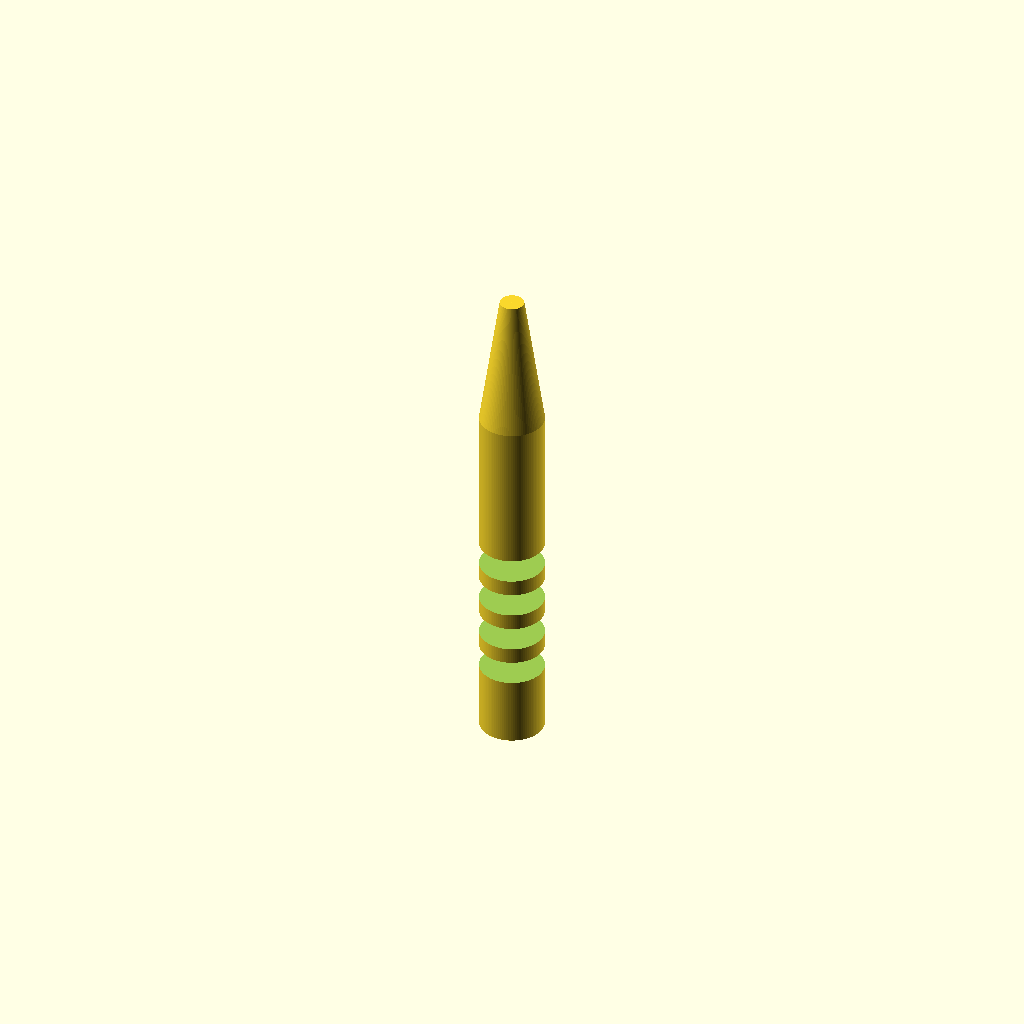
Cell 1: the model at its default parameters.
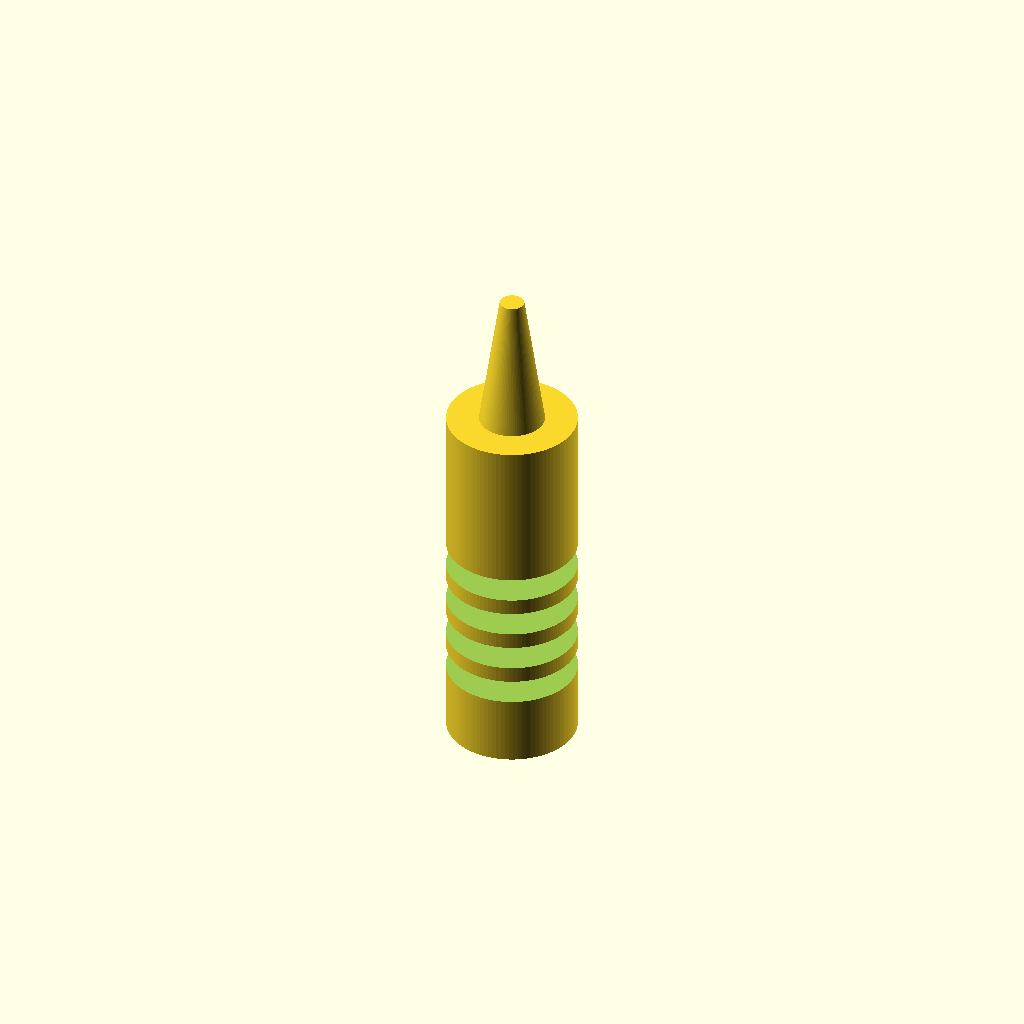
Cell 2: handle_d = 16 (everything else at default).
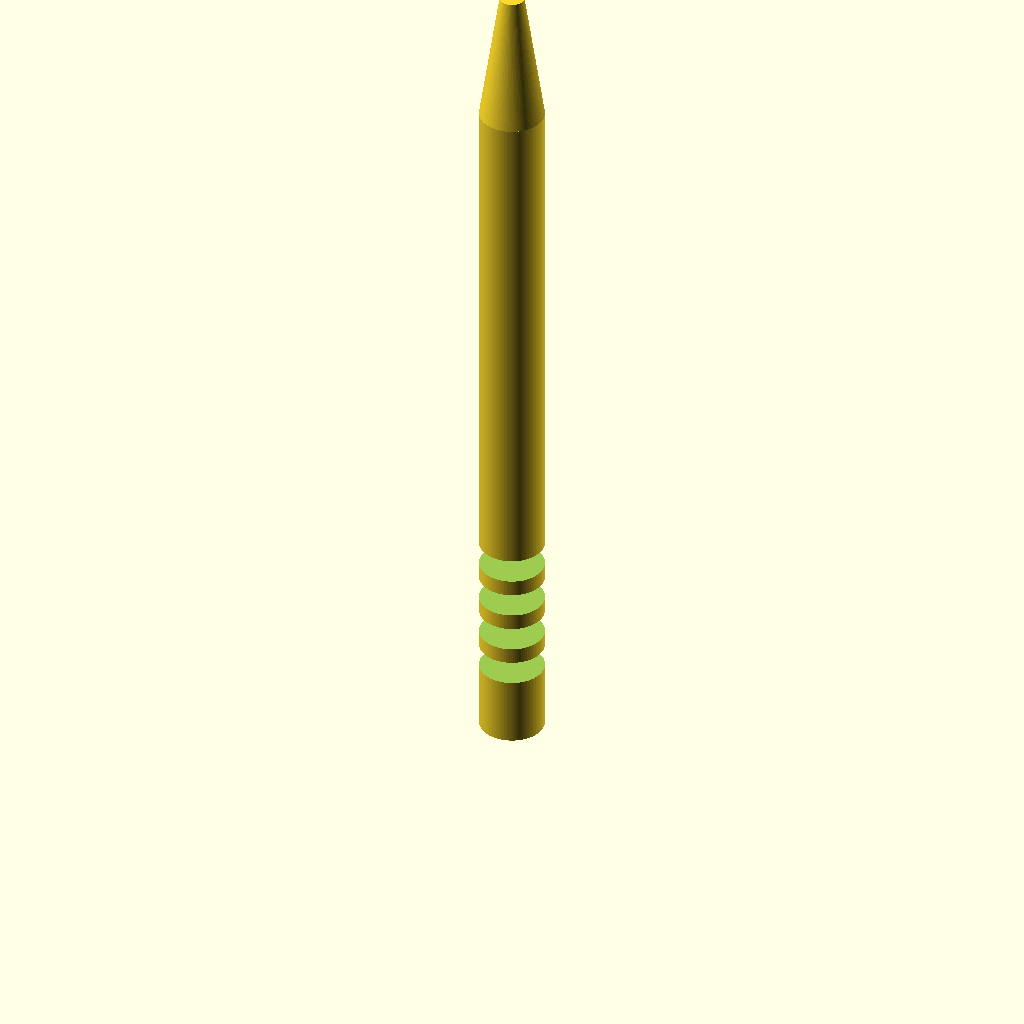
Cell 3: handle_h = 90 (everything else at default).
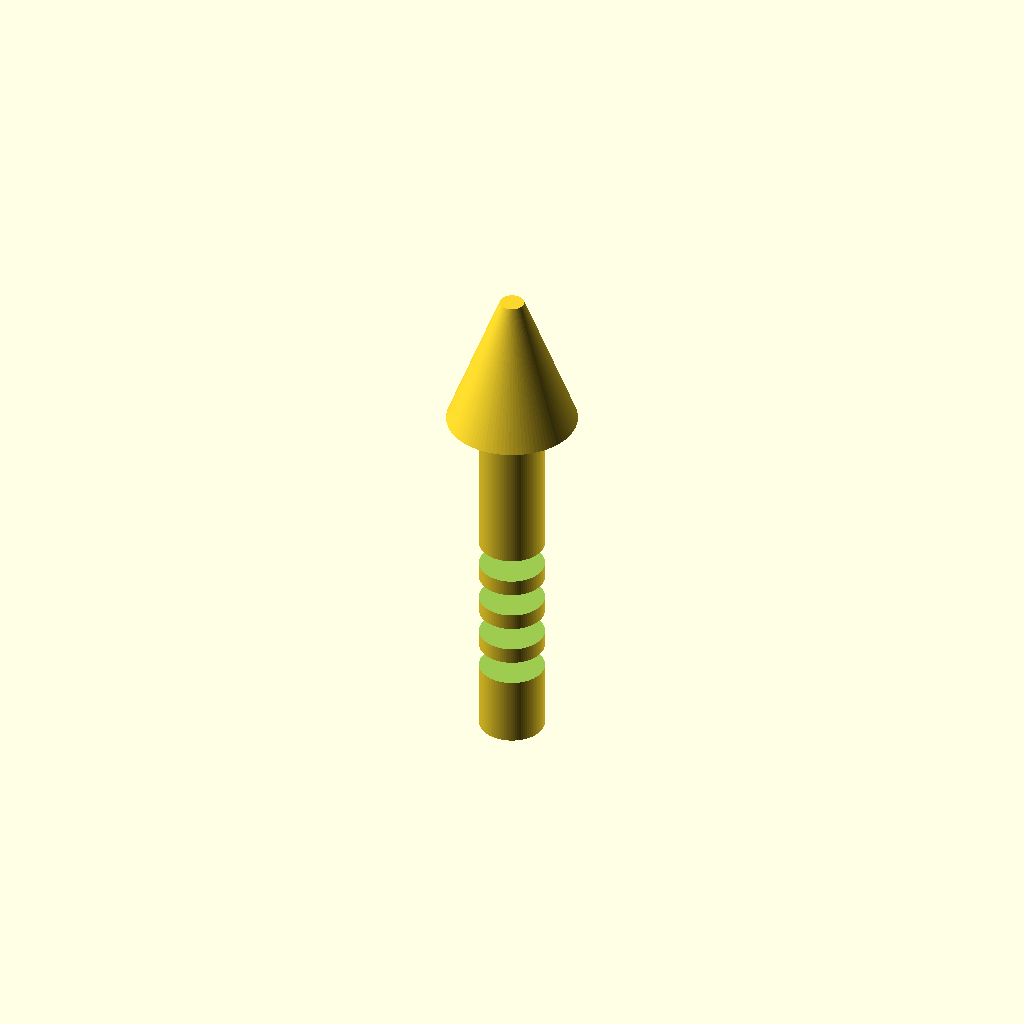
Cell 4: cone_top_d = 16 (everything else at default).
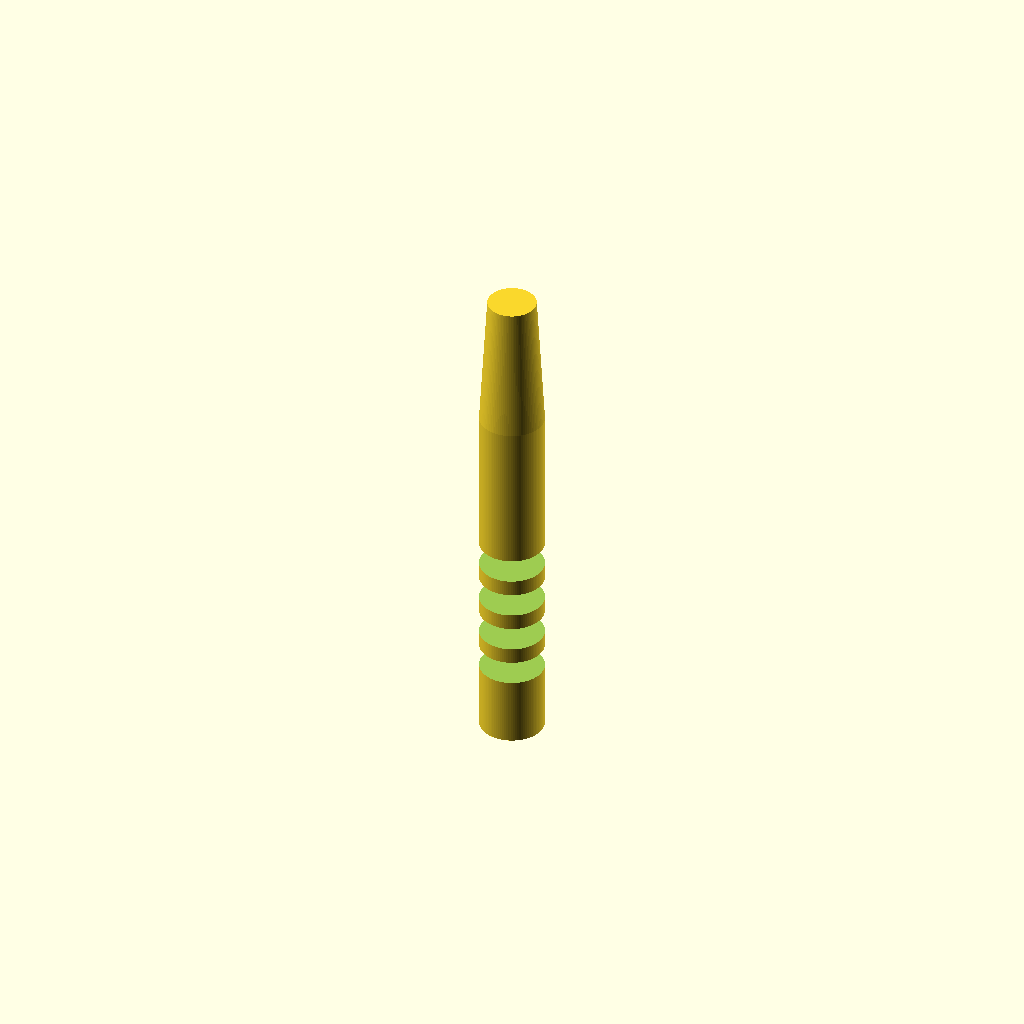
Cell 5: cone_bottom_d = 6 (everything else at default).
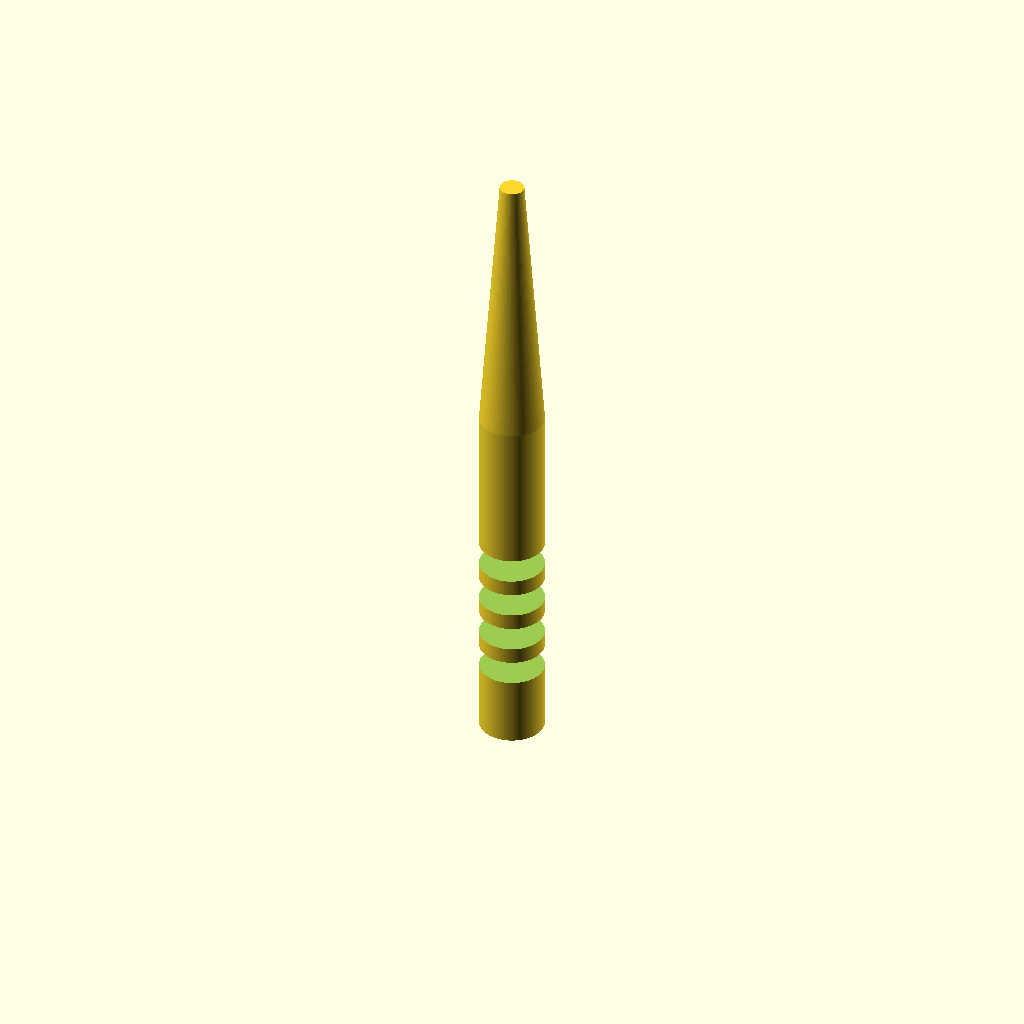
Cell 6: cone_h = 34 (everything else at default).
One fixed orthographic camera (rotation 55°, 0°, 25°; colour scheme Cornfield) for every cell.
Source of the model, bench/results/gpu-v4-g2/code/scadcoder-v4/micropestle_1p5ml_s1_a1.scad:
// Pestle for 1.5 mL microcentrifuge tube
// Print orientation: standing upright on the bed (z = 0)

// ---------------- Parameters ----------------
handle_d      = 8;    // handle diameter (mm)
handle_h      = 45;   // handle height (mm)

cone_top_d    = 8;    // cone diameter at top of handle (mm)
cone_bottom_d = 3;    // cone diameter at tip base (mm)
cone_h        = 17;   // cone height (mm), z = 45 to z = 62

tip_d         = 3;    // sphere tip diameter (mm)
tip_z         = 62;   // sphere centre height (mm)

groove_w      = 2;    // groove width in Z (mm)
groove_depth  = 1;    // groove depth into handle (mm)
groove_z      = [10, 15, 20, 25]; // groove centre heights (mm)

overcut       = 0.5;  // extra length on cutters past faces (mm)
$fn           = 96;   // curve resolution

// ---------------- Model ----------------
difference() {
    union() {
        // (1) Cylindrical handle
        cylinder(d = handle_d, h = handle_h);

        // (2) Tapering cone
        translate([0, 0, handle_h])
            cylinder(d1 = cone_top_d, d2 = cone_bottom_d, h = cone_h);

        // (3) Rounded tip
        translate([0, 0, tip_z - tip_d / 2])
            sphere(d = tip_d);
    }

    // Grip grooves cut into the handle
    for (z = groove_z)
        translate([0, 0, z - groove_w / 2 - overcut])
            cylinder(d = handle_d + 2, h = groove_w + 2 * overcut);
}
Parameter table extracted from the source (name, type, default, range or options):
handle_d: number, default 8
handle_h: number, default 45
cone_top_d: number, default 8
cone_bottom_d: number, default 3
cone_h: number, default 17
tip_d: number, default 3
tip_z: number, default 62
groove_w: number, default 2
groove_depth: number, default 1
groove_z: vector, default [10, 15, 20, 25]
overcut: number, default 0.5
